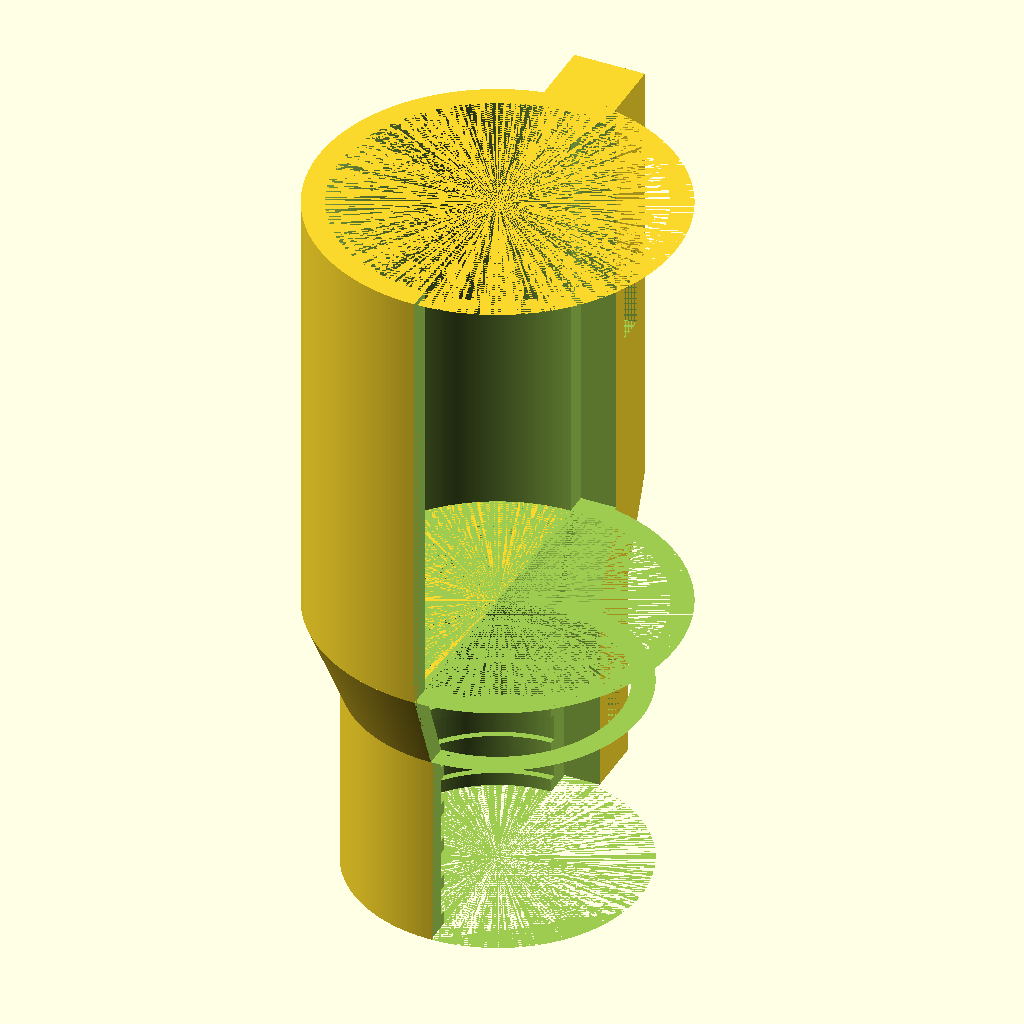
Cell 1 — every parameter at its default value.
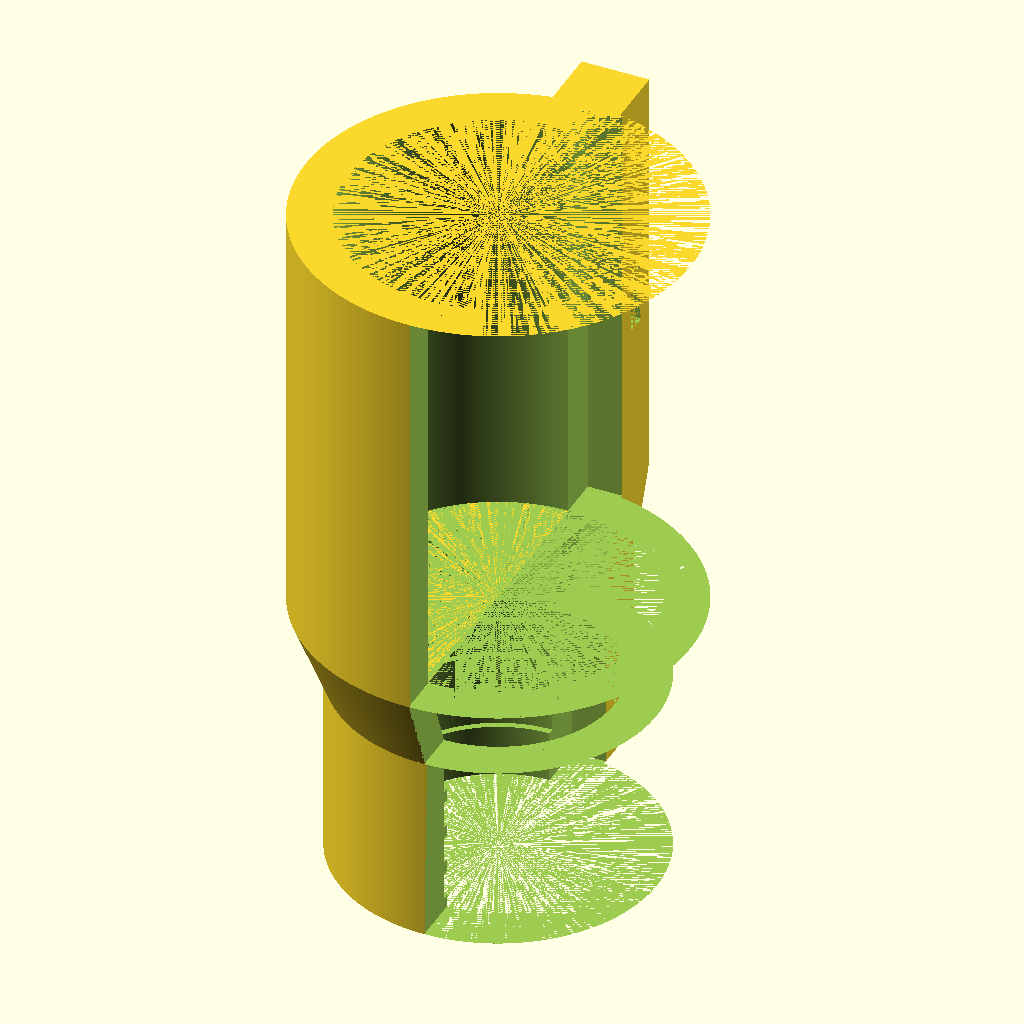
Cell 2 — wall_thickness set to 5, the other parameters unchanged.
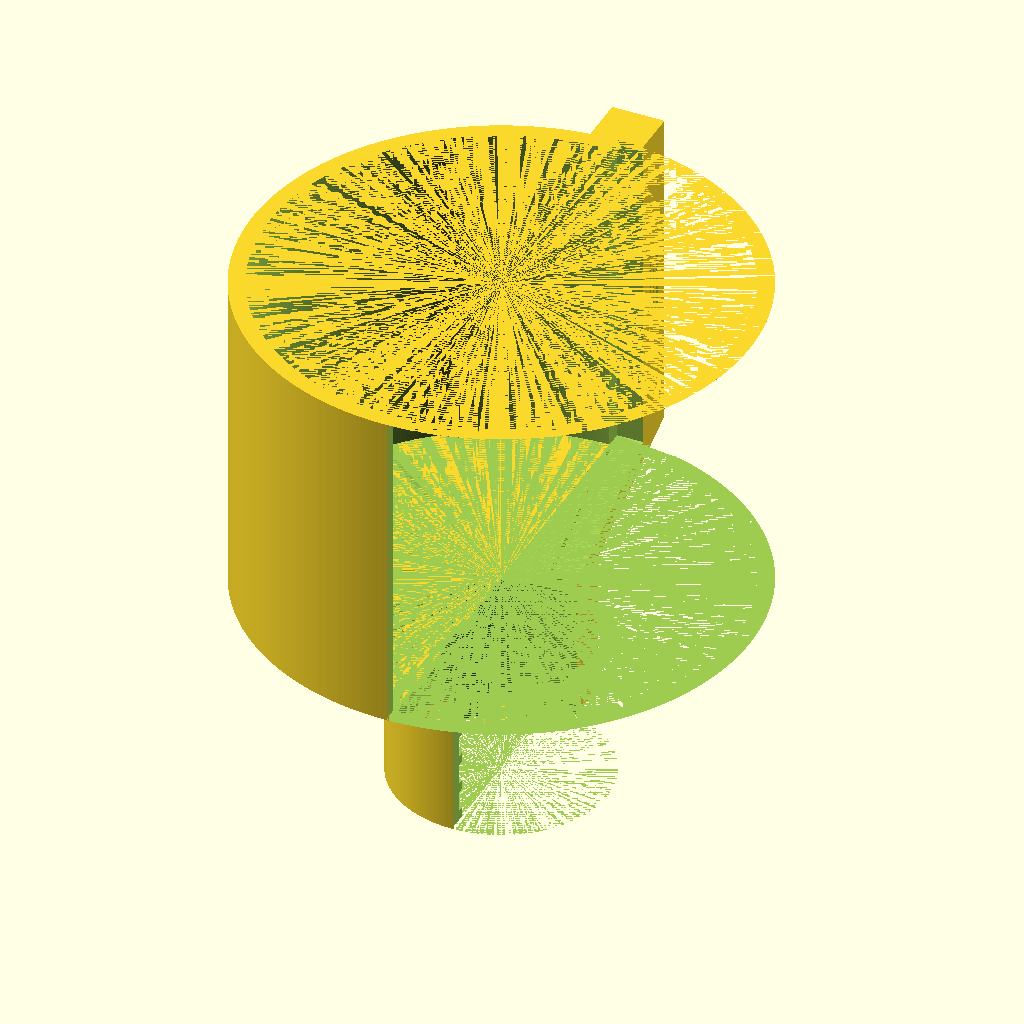
Cell 3: vacuum_inner_diameter = 71 (everything else at default).
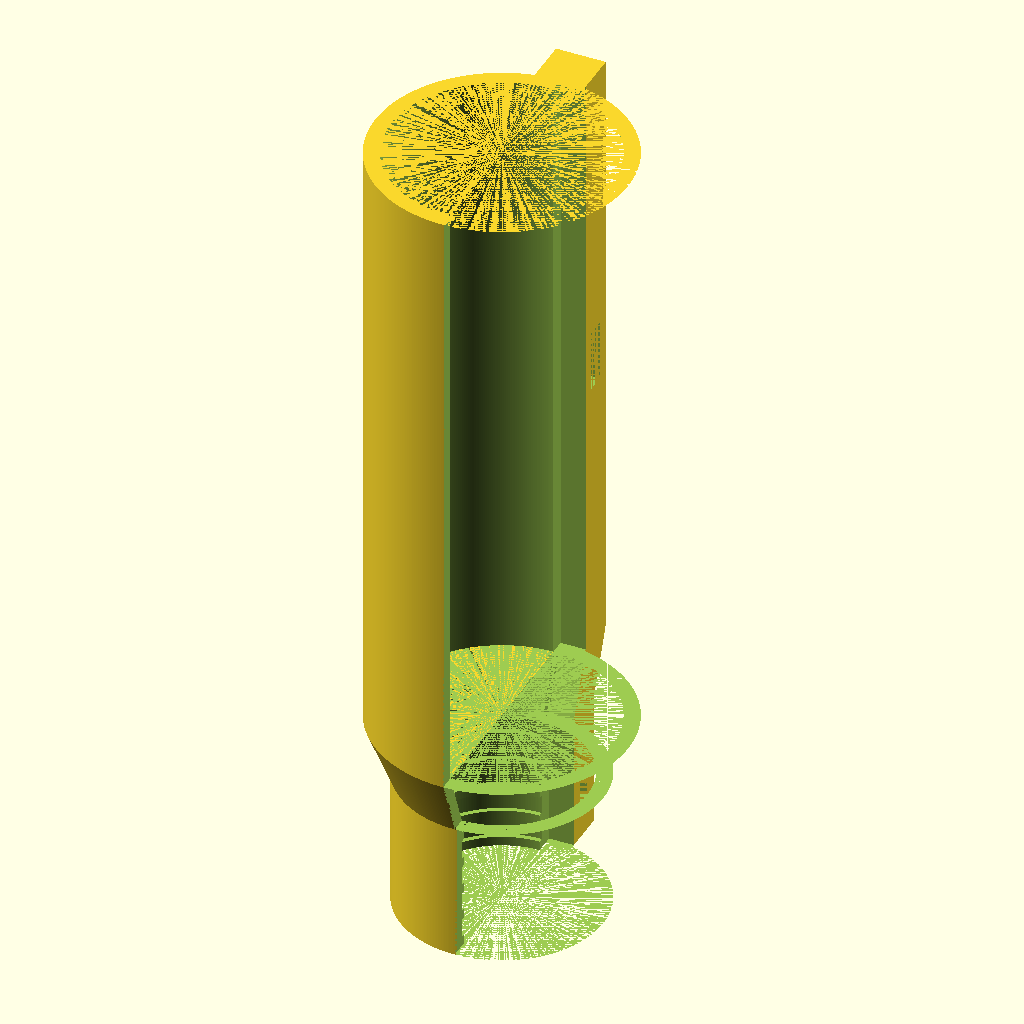
Cell 4 — vacuum_length set to 100, the other parameters unchanged.
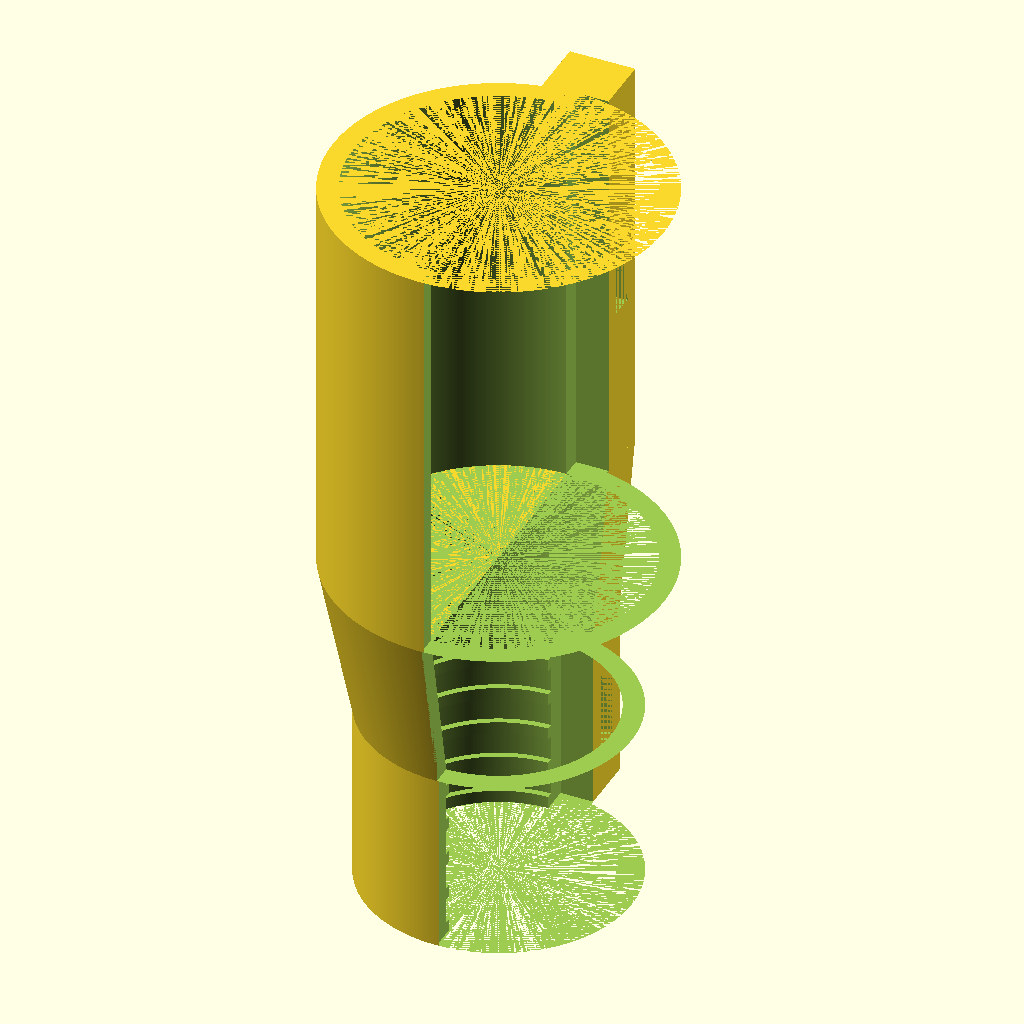
Cell 5 — reductor_length set to 20, the other parameters unchanged.
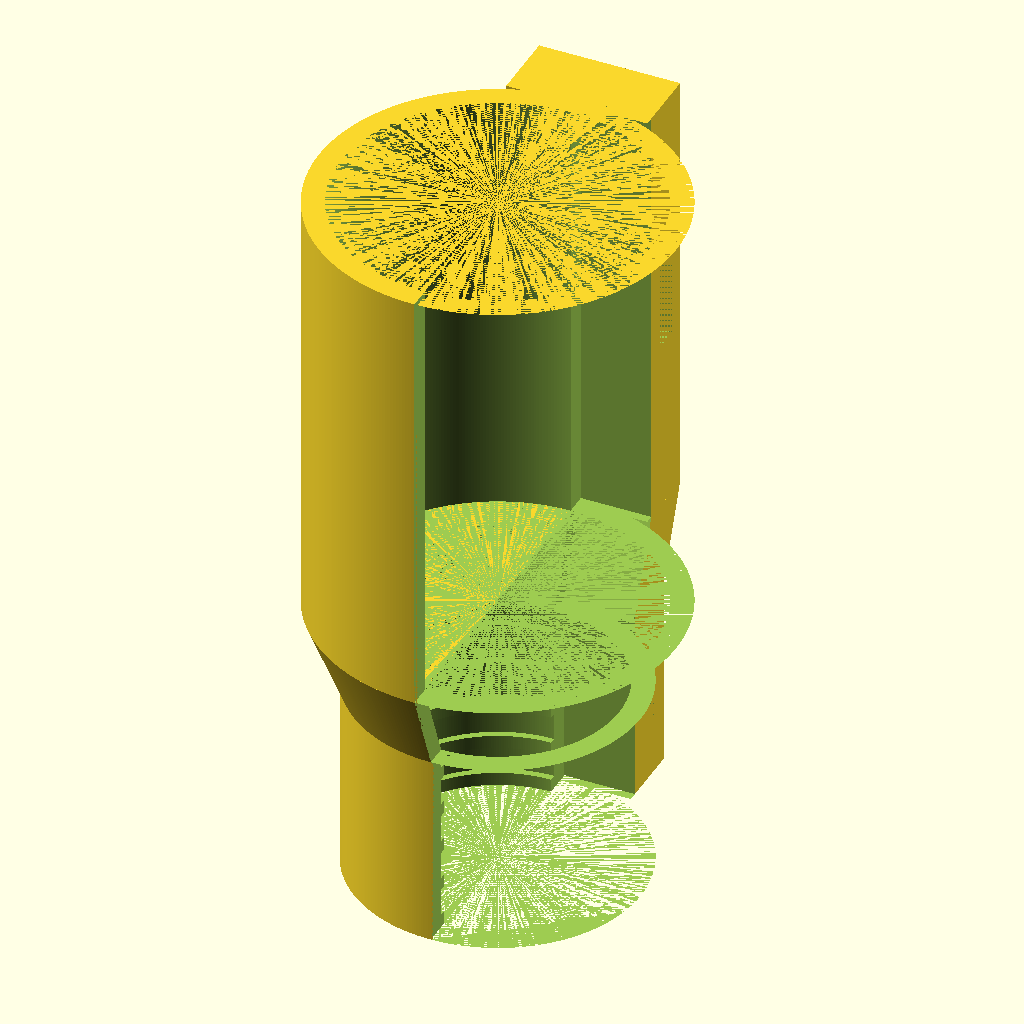
Cell 6: the same model with closer_width = 16.
The same orthographic view direction (rotation 55°, 0°, 25°; colour scheme Cornfield) for every cell, with the view re-fitted per cell, so scale and position can differ between cells.
OpenSCAD source file inputs/thingiverse/files/thing-3434017/files/Vacuum-Adapter-Bosch-Orbital-Sander.scad:
// Vacuum cleaner adapter for BOSCH GEX AVE orbital sander 

$fa=1*1;
$fs=0.25*1;

// wall thickness
wall_thickness=2.5;

// inner diameter of vacuum output section
vacuum_inner_diameter = 35.5;

// length of vacuum segment
vacuum_length = 50;

// length of reductor segment
reductor_length = 10;

// width of closer - the part where cable tie is attached
closer_width=8;

// height of closer - the part where cable tie is attached
closer_height=8;


// fixed (not editable) values
grip_length = 1.5 + 0; 
grip_inner_diameter = 26 + 0; 
grip_outer_diameter = 27.5 + 0; 

// computed values
segment_length = (13.9 - ( 2 + 2*0.5 ) * grip_length) / 3;
segment_offset = segment_length + grip_length;
tube_length=21.5 + grip_length/2;
vacuum_outer_diameter = vacuum_inner_diameter + 2*wall_thickness;

d_tmp = vacuum_outer_diameter/2 - grip_outer_diameter/2 - wall_thickness;




difference() {
    
    union() {
        // outer cylinder
        cylinder(tube_length, d=grip_outer_diameter+2*wall_thickness, center=false);
        
        translate([0, 0, tube_length])
            difference() {
                cylinder(reductor_length, d1=grip_outer_diameter+2*wall_thickness, d2=  vacuum_inner_diameter+2*wall_thickness);
                cylinder(reductor_length, d1=grip_outer_diameter, d2=vacuum_inner_diameter);
            }
        
            
        translate([0, 0, tube_length + reductor_length])
            difference() {
                cylinder(vacuum_length, d=vacuum_outer_diameter);
                cylinder(vacuum_length, d=vacuum_inner_diameter);
            }

        // closer element: grip
        difference() {
            translate([-closer_width/2, grip_outer_diameter/2+wall_thickness-1, 0])   
                cube([closer_width,closer_height, tube_length]);
            translate([-closer_width/2, grip_outer_diameter/2+wall_thickness+2, tube_length/2-5])   
                cube([closer_width, 3, 10]);
        }

        // closer element: vacuum
        difference() {
            translate([-closer_width/2, vacuum_outer_diameter/2-1, reductor_length+tube_length])   
                cube([closer_width,closer_height, vacuum_length]);
            translate([-closer_width/2, vacuum_outer_diameter/2+2, reductor_length+tube_length+vacuum_length/2-5])   
                cube([closer_width, 3, 10]);
        }
            
            
        translate([-closer_width/2, grip_outer_diameter/2+wall_thickness-1, tube_length])   
        rotate([0,90,0])
        linear_extrude(closer_width)
        polygon( points = [ [0, 0],
                 [-reductor_length, d_tmp],
                 [-reductor_length, d_tmp + closer_height],
                 [0, closer_height] ] );
    }
        
    // cylinder with grip diameter
    cylinder(tube_length, d=grip_inner_diameter, center=false);
    
    // non-grip segements
    for (i = [grip_length:segment_offset:22]) {
        translate([0, 0, i])
            cylinder(segment_length, d=grip_outer_diameter, center=false);
    }
    
    // cut open half tube
    translate([0, -vacuum_outer_diameter/2, tube_length+reductor_length])
        cube([vacuum_outer_diameter, vacuum_outer_diameter, vacuum_length]);
    
    // cut open half tube
    translate([0, -grip_outer_diameter/2-wall_thickness, 0])
        cube([vacuum_outer_diameter, grip_outer_diameter+2*wall_thickness, tube_length]);

    translate([0,0,tube_length])
    rotate([0,90,0])
    linear_extrude(vacuum_outer_diameter)
    polygon( points = [ [0, -grip_outer_diameter/2-wall_thickness],
             [-reductor_length, -vacuum_outer_diameter/2],
             [-reductor_length, vacuum_outer_diameter/2],
             [0, grip_outer_diameter/2+wall_thickness] ] );
}
Parameter table extracted from the source (name, type, default, range or options):
wall_thickness: number, default 2.5
vacuum_inner_diameter: number, default 35.5
vacuum_length: number, default 50
reductor_length: number, default 10
closer_width: number, default 8
closer_height: number, default 8
